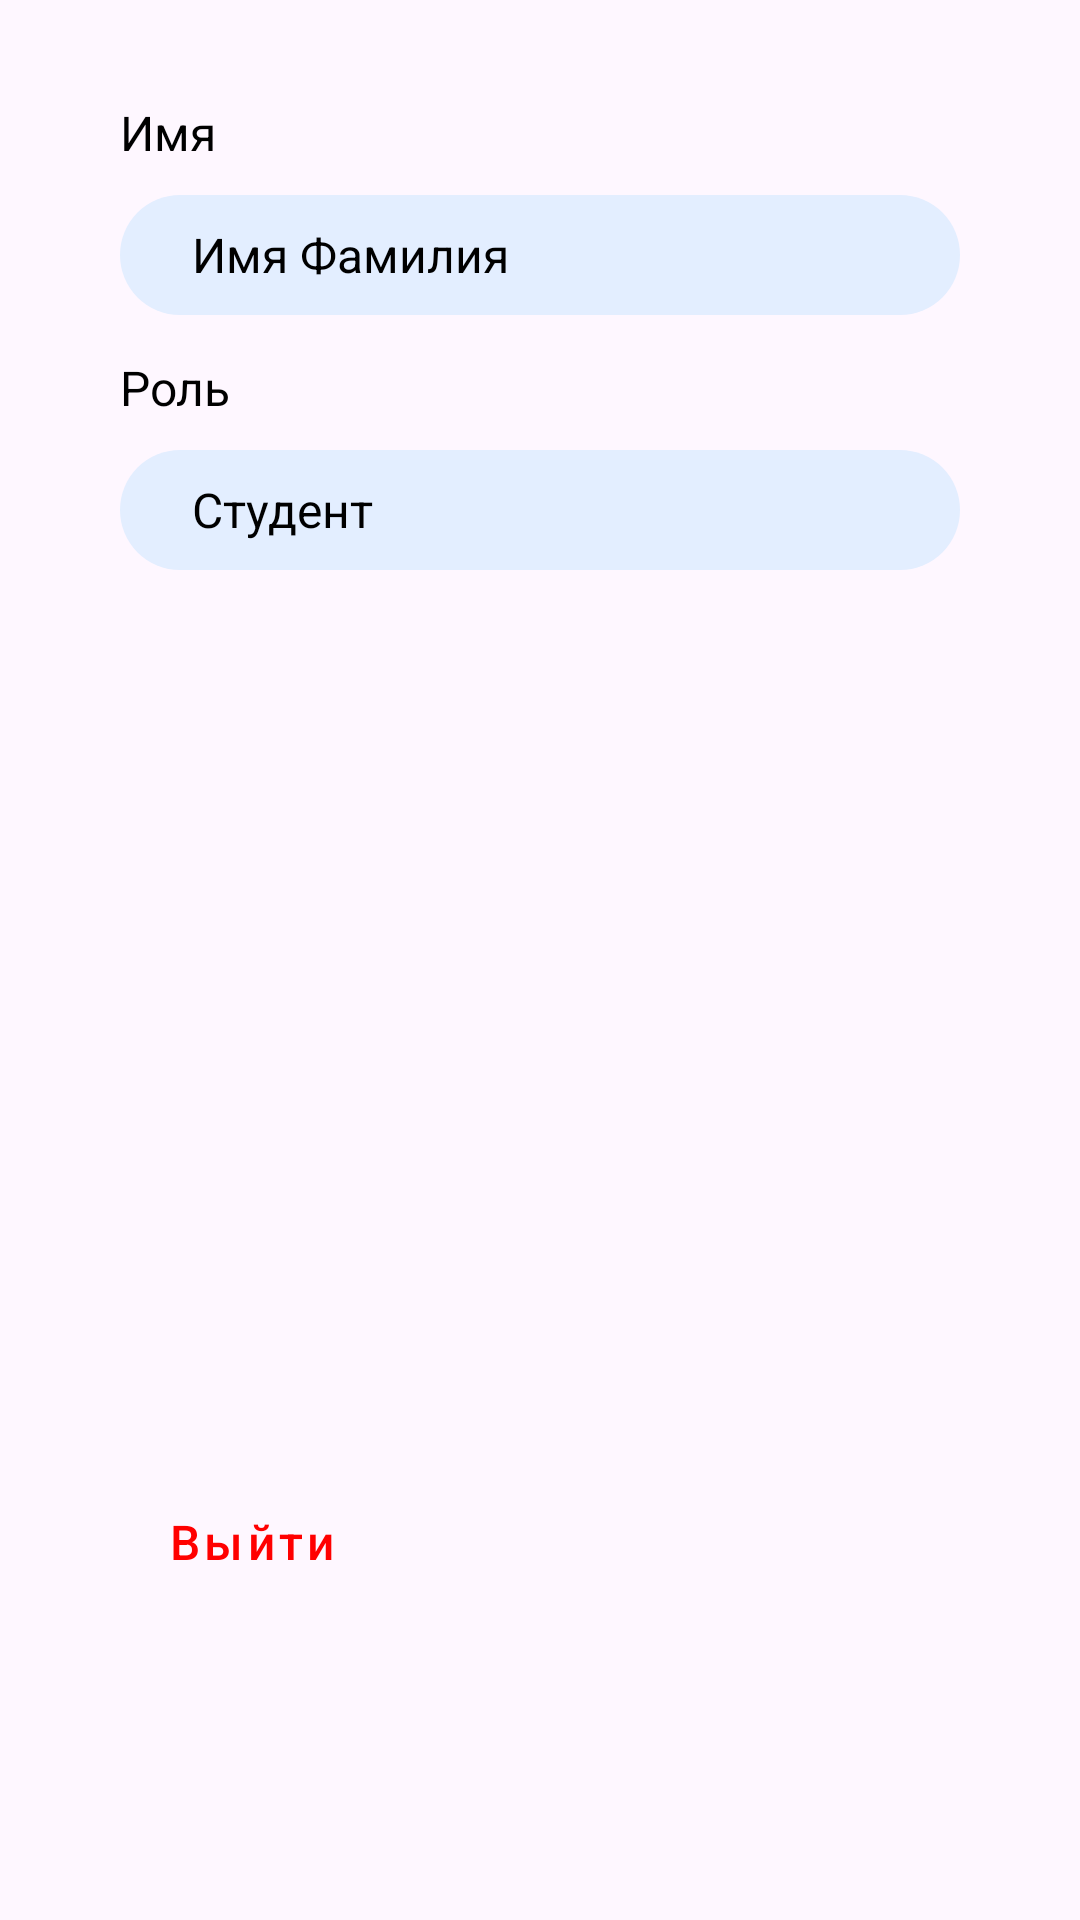

Reconstruct the res/layout file that produces this screen, plus the resources it refers to.
<!-- AndroidManifest.xml: application theme Theme.Keys -->
<!-- res/layout/fragment_profile.xml -->
<?xml version="1.0" encoding="utf-8"?>
<androidx.constraintlayout.widget.ConstraintLayout xmlns:android="http://schemas.android.com/apk/res/android"
    xmlns:app="http://schemas.android.com/apk/res-auto"
    xmlns:tools="http://schemas.android.com/tools"
    android:layout_width="match_parent"
    android:layout_height="match_parent"
    >

    <TextView
        android:id="@+id/nameTV"
        style="@style/headingText"
        android:layout_width="wrap_content"
        android:layout_height="wrap_content"
        android:layout_marginBottom="10dp"
        android:text="Имя"
        app:layout_constraintBottom_toTopOf="@+id/textView2"
        app:layout_constraintStart_toStartOf="@+id/textView2" />

    <TextView
        android:id="@+id/roleTV"
        style="@style/headingText"
        android:layout_width="wrap_content"
        android:layout_height="wrap_content"
        android:layout_marginBottom="10dp"
        android:text="Роль"
        app:layout_constraintBottom_toTopOf="@+id/textView3"
        app:layout_constraintStart_toStartOf="@+id/textView3" />

    <TextView
        android:id="@+id/textView2"
        style="@style/fixText"
        android:layout_width="0dp"
        android:layout_height="40dp"
        android:layout_marginStart="40dp"
        android:layout_marginTop="65dp"
        android:layout_marginEnd="40dp"

        android:text="Имя Фамилия"
        app:layout_constraintEnd_toEndOf="parent"
        app:layout_constraintStart_toStartOf="parent"
        app:layout_constraintTop_toTopOf="parent" />

    <TextView
        android:id="@+id/textView3"
        style="@style/fixText"
        android:layout_width="0dp"
        android:layout_height="40dp"
        android:layout_marginTop="45dp"
        android:text="Студент"
        app:layout_constraintEnd_toEndOf="@+id/textView2"
        app:layout_constraintStart_toStartOf="@+id/textView2"
        app:layout_constraintTop_toBottomOf="@+id/textView2" />

    <Button
        android:id="@+id/exitBtn"
        style="@style/btn.transparent"
        android:layout_width="wrap_content"
        android:layout_height="wrap_content"
        android:layout_marginBottom="102dp"
        android:text="Выйти"
        app:icon="@drawable/ic_exit"
        app:iconGravity="end"
        app:iconTint="@color/red"
        app:layout_constraintBottom_toBottomOf="parent"
        app:layout_constraintStart_toStartOf="@+id/textView3" />
</androidx.constraintlayout.widget.ConstraintLayout>
<!-- resources referenced by this layout -->
<resources>
  <color name="red">#FF0000</color>
  <!-- drawable ic_exit (drawable) -->
  <vector xmlns:android="http://schemas.android.com/apk/res/android"
      android:width="20dp"
      android:height="20dp"
      android:viewportWidth="20"
      android:viewportHeight="20">
    <group>
      <clip-path
          android:pathData="M0,0h20v20h-20z"/>
      <path
          android:pathData="M4.167,18.333C3.946,18.333 3.734,18.246 3.577,18.089C3.421,17.933 3.333,17.721 3.333,17.5V2.5C3.333,2.279 3.421,2.067 3.577,1.911C3.734,1.754 3.946,1.667 4.167,1.667H15.833C16.054,1.667 16.266,1.754 16.423,1.911C16.579,2.067 16.667,2.279 16.667,2.5V5H15V3.333H5V16.667H15V15H16.667V17.5C16.667,17.721 16.579,17.933 16.423,18.089C16.266,18.246 16.054,18.333 15.833,18.333H4.167ZM15,13.333V10.833H9.167V9.167H15V6.667L19.167,10L15,13.333Z"
          android:fillColor="#FF0000"/>
    </group>
  </vector>
  <style name="btn.transparent">
          <item name="android:background">@android:color/transparent</item>
          <item name="android:textColor">@color/red</item>
      </style>
  <style name="fixText">
          <item name="android:background">@drawable/rounded_text_shape</item>
          <item name="android:textSize">16sp</item>
          <item name="android:paddingHorizontal">24dp</item>
          <item name="android:textAlignment">textStart</item>
          <item name="android:textColor">@color/black</item>
          <item name="android:gravity">center_vertical</item>
  
      </style>
  <style name="headingText">
          <item name="android:textSize">16sp</item>
          <item name="android:textColor">@color/black</item>
          <item name="android:textAlignment">center</item>
      </style>
  <style name="Theme.Keys" parent="Base.Theme.Keys" />
  <!-- drawable rounded_text_shape (drawable) -->
  <?xml version="1.0" encoding="utf-8"?>
  <shape xmlns:android="http://schemas.android.com/apk/res/android">
      android:shape="rectangle" >
      <corners android:radius="24dp" />
      <solid android:color="@color/blueLight" />
  </shape>
  <color name="black">#FF000000</color>
  <style name="Base.Theme.Keys" parent="Theme.Material3.DayNight.NoActionBar">
          
          
      </style>
  <color name="blueLight">#E3EEFF</color>
</resources>
